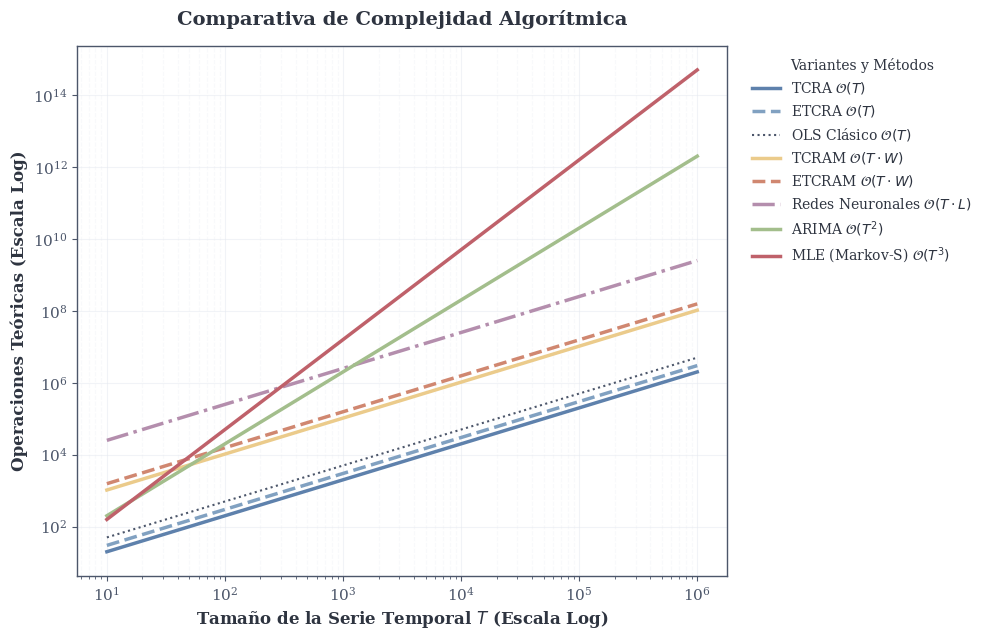

Recreate this plot in Python.
import numpy as np
import matplotlib.pyplot as plt
import os
import matplotlib as mpl

# ======== PALETA NORD (thesis_colors.py) ========
NORD_0  = "#2E3440"   # Polar Night — texto
NORD_3  = "#4C566A"   # Bordes, texto secundario
NORD_5  = "#E5E9F0"   # Fondos intermedios
NORD_7  = "#8FBCBB"   # Frost 1
NORD_9  = "#81A1C1"   # Frost 3
NORD_10 = "#5E81AC"   # Frost Blue — acentos
NORD_11 = "#BF616A"   # Aurora Red
NORD_12 = "#D08770"   # Aurora Orange
NORD_13 = "#EBCB8B"   # Aurora Yellow
NORD_14 = "#A3BE8C"   # Aurora Green
NORD_15 = "#B48EAD"   # Aurora Purple

# Configuraciones de estilo
plt.style.use('default')
mpl.rcParams['font.family'] = 'serif'
mpl.rcParams['font.serif'] = ['Times New Roman'] + mpl.rcParams['font.serif']
mpl.rcParams['axes.titlesize'] = 14
mpl.rcParams['axes.labelsize'] = 12
mpl.rcParams['xtick.labelsize'] = 11
mpl.rcParams['ytick.labelsize'] = 11
mpl.rcParams['text.color'] = NORD_0
mpl.rcParams['axes.labelcolor'] = NORD_0
mpl.rcParams['xtick.color'] = NORD_3
mpl.rcParams['ytick.color'] = NORD_3

# Directorio de Salida — guardar directo en figures de la tesis
output_dir = r"D:\2026\Tesis2026\Nueva Tesis Marzo Entregable 2026\figures"
os.makedirs(output_dir, exist_ok=True)

# Horizonte temporal T (Ambos ejes serán logarítmicos)
T = np.logspace(1, 6, 200) # De 10 a 1,000,000
W = 52  # Tamaño de ventana típica para TCRAM (Ej. 52 semanas)
L = 500 # Ponderación para Redes Neuronales (Representando hiperparámetros: Capas x Épocas x Lote)

# Definición de Ecuaciones de Complejidad Computacional (Entrenamiento/Estimación)
# Añadimos constantes para que las líneas no colapsen visualmente en una sola.

# Clase O(T) - Soluciones Analíticas Directas o Recursivas
O_TCRA    = 2 * T          
O_ETCRA   = 3 * T          
O_OLS     = 5 * T          

# Clase O(T * Constante Fija Menor) - Ventanas Móviles Locales
O_TCRAM   = 2 * T * W      
O_ETCRAM  = 3 * T * W      

# Clase O(T * Constante Masiva) - Backpropagation Empírico
# El tribunal te observó esto: Una RN por Backprop escala con T, pero multiplicada por 
# parámetros de arquitectura masivos (Épocas, Capas, Pesos iterativos). Es por eso que "L" 
# eleva la curva brutalmente frente a la TCROCM, a pesar de seguir siendo lineal respecto a T.
O_NN      = 5 * T * L      

# Clase iterativa Superior O(T^2), O(T^3) - Optimización tradicional y Cadenas de Markov
O_ARIMA   = 2 * T**2       
O_MLE     = 0.5 * T**2.5   

plt.figure(figsize=(10, 6.5))

# Plotting con paleta Nord
plt.plot(T, O_TCRA,    label=r'TCRA $\mathcal{O}(T)$', linewidth=2.5, color=NORD_10)  # Frost Blue
plt.plot(T, O_ETCRA,   label=r'ETCRA $\mathcal{O}(T)$', linewidth=2.5, linestyle='--', color=NORD_9)   # Frost 3
plt.plot(T, O_OLS,     label=r'OLS Clásico $\mathcal{O}(T)$', linewidth=1.5, linestyle=':', color=NORD_3) # Gris Nord

plt.plot(T, O_TCRAM,   label=r'TCRAM $\mathcal{O}(T \cdot W)$', linewidth=2.5, color=NORD_13)  # Aurora Yellow
plt.plot(T, O_ETCRAM,  label=r'ETCRAM $\mathcal{O}(T \cdot W)$', linewidth=2.5, linestyle='--', color=NORD_12) # Aurora Orange

# RN ahora tiene un salto visual claro justificando lo que te preguntó el jurado
plt.plot(T, O_NN,      label=r'Redes Neuronales $\mathcal{O}(T \cdot L)$', linewidth=2.5, linestyle='-.', color=NORD_15) # Aurora Purple

plt.plot(T, O_ARIMA,   label=r'ARIMA $\mathcal{O}(T^2)$', linewidth=2.5, color=NORD_14)  # Aurora Green
plt.plot(T, O_MLE,     label=r'MLE (Markov-S) $\mathcal{O}(T^3)$', linewidth=2.5, color=NORD_11) # Aurora Red

# Ajustes Log-Log
plt.xscale('log')
plt.yscale('log')

# Estética IEEE y Rejilla suavizada
plt.xlabel('Tamaño de la Serie Temporal $T$ (Escala Log)', fontweight='bold')
plt.ylabel('Operaciones Teóricas (Escala Log)', fontweight='bold')
plt.title('Comparativa de Complejidad Algorítmica', fontweight='bold', pad=15)

# Grilla suavizada color gris claro
plt.grid(True, which="major", ls="-", alpha=0.5, color=NORD_5)
plt.grid(True, which="minor", ls="--", alpha=0.25, color=NORD_5)

ax = plt.gca()
ax.set_facecolor('white')
for spine in ax.spines.values():
    spine.set_color(NORD_3)
    spine.set_linewidth(1.0)

# Leyenda sin marco
plt.legend(bbox_to_anchor=(1.02, 1), loc='upper left', frameon=False, 
           title="Variantes y Métodos")

plt.tight_layout()
output_path = os.path.join(output_dir, 'CompTodosMeto.png')
# Se imprime en 800 DPI para resolución absoluta de prensa
plt.savefig(output_path, dpi=800, bbox_inches='tight')
plt.close()
